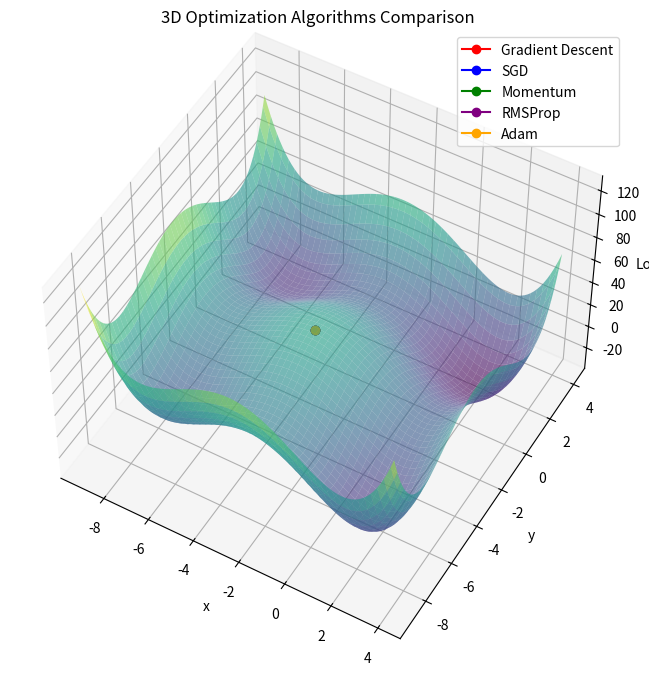

The script that saved this image:
import numpy as np
import matplotlib.pyplot as plt
from matplotlib.animation import FuncAnimation, PillowWriter

# Define the loss function: f(x, y) = x^2 + y^2 + 0.5
def loss_function(x, y):
    fx = 1/10*np.power(x, 4) + np.power(x, 3) + 1/7*np.power(x, 2) - 14*x
    fy = 1/10*np.power(y, 4) + np.power(y, 3) + 1/7*np.power(y, 2) - 14*y
    return fx + fy

# Gradient of the loss function
def gradient(x, y):
    return np.array([
        4/10*x**3+3*x**2+2/7*x-14,
        4/10*y**3+3*y**2+2/7*y-14
    ])

# Optimization algorithms
def gradient_descent(pos, learning_rate=0.1):
    grad = gradient(pos[0], pos[1])
    return pos - learning_rate * grad

def stochastic_gradient_descent(pos, learning_rate=0.1, noise_scale=0.1):
    grad = gradient(pos[0], pos[1])
    noise = np.random.normal(0, noise_scale, size=2)
    return pos - learning_rate * (grad + noise)

def momentum(pos, velocity, learning_rate=0.1, momentum=0.9):
    grad = gradient(pos[0], pos[1])
    velocity = momentum * velocity - learning_rate * grad
    return pos + velocity, velocity

def rmsprop(pos, cache, learning_rate=0.1, decay_rate=0.9, epsilon=1e-8):
    grad = gradient(pos[0], pos[1])
    cache = decay_rate * cache + (1 - decay_rate) * (grad**2)
    update = learning_rate * grad / (np.sqrt(cache) + epsilon)
    return pos - update, cache

def adam(pos, m, v, t, learning_rate=0.1, beta1=0.9, beta2=0.999, epsilon=1e-8):
    grad = gradient(pos[0], pos[1])
    m = beta1 * m + (1 - beta1) * grad
    v = beta2 * v + (1 - beta2) * (grad**2)
    m_hat = m / (1 - beta1**t)
    v_hat = v / (1 - beta2**t)
    update = learning_rate * m_hat / (np.sqrt(v_hat) + epsilon)
    return pos - update, m, v

# Set up the 3D plot
fig = plt.figure(figsize=(10, 8))
ax = fig.add_subplot(111, projection='3d')

# Create mesh for the surface plot
x = np.linspace(-9, 4, 100)
y = np.linspace(-9, 4, 100)
X, Y = np.meshgrid(x, y)
Z = loss_function(X, Y)

# Plot the surface
surface = ax.plot_surface(X, Y, Z, cmap='viridis', alpha=0.6)
ax.set_xlabel('x')
ax.set_ylabel('y')
ax.set_zlabel('Loss')
ax.set_title('3D Optimization Algorithms Comparison')

# Initialize starting point and parameters
start_pos = np.array([-2.8, -2.82])
iterations = 50
paths = {
    'GD': [start_pos.copy()],
    'SGD': [start_pos.copy()],
    'Momentum': [start_pos.copy()],
    'RMSProp': [start_pos.copy()],
    'Adam': [start_pos.copy()]
}

# Initialize algorithm-specific variables
velocity_momentum = np.zeros(2)
cache_rmsprop = np.zeros(2)
m_adam = np.zeros(2)
v_adam = np.zeros(2)

# Compute paths for all algorithms
for i in range(iterations):
    # Gradient Descent
    paths['GD'].append(gradient_descent(paths['GD'][-1]))
    
    # Stochastic Gradient Descent
    paths['SGD'].append(stochastic_gradient_descent(paths['SGD'][-1]))
    
    # Momentum
    next_pos, velocity_momentum = momentum(paths['Momentum'][-1], velocity_momentum)
    paths['Momentum'].append(next_pos)
    
    # RMSProp
    next_pos, cache_rmsprop = rmsprop(paths['RMSProp'][-1], cache_rmsprop)
    paths['RMSProp'].append(next_pos)
    
    # Adam
    next_pos, m_adam, v_adam = adam(paths['Adam'][-1], m_adam, v_adam, i + 1)
    paths['Adam'].append(next_pos)

# Convert paths to numpy arrays and compute z values
for key in paths:
    paths[key] = np.array(paths[key])
    
# Initialize plot lines for each algorithm
lines = {
    'GD': ax.plot([], [], [], 'o-', label='Gradient Descent', color='red')[0],
    'SGD': ax.plot([], [], [], 'o-', label='SGD', color='blue')[0],
    'Momentum': ax.plot([], [], [], 'o-', label='Momentum', color='green')[0],
    'RMSProp': ax.plot([], [], [], 'o-', label='RMSProp', color='purple')[0],
    'Adam': ax.plot([], [], [], 'o-', label='Adam', color='orange')[0]
}

ax.legend()
ax.view_init(elev=50) 


# Animation update function
def update(frame):
    for key in lines:
        x = paths[key][:frame+1, 0]
        y = paths[key][:frame+1, 1]
        z = loss_function(x, y)
        lines[key].set_data_3d(x, y, z)
    return lines.values()

# Create and store animation
ani = FuncAnimation(fig, update, frames=iterations, interval=200, blit=True)
# writer = PillowWriter(fps=10, metadata=dict(artist='Me'), bitrate=1800)
# ani.save('gradient-comparation.gif', writer=writer)

# print(ani.to_jshtml())

plt.close()
